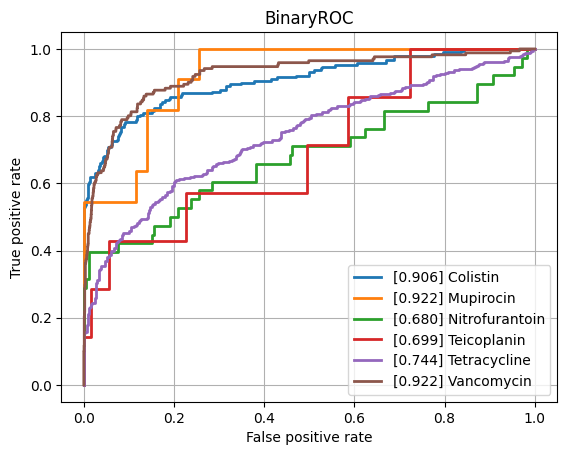

Data behind this chart, as committed beside it:
class, ROCAUC, n_positives, n_negatives
Amikacin, 0.7596, 132, 786
Amoxicillin-Clavulanic acid, 0.7913, 1492, 1142
Ampicillin, 0.843, 2807, 646
Ampicillin-Amoxicillin, 0.8419, 1260, 36
Cefazolin, 0.8094, 113, 70
Cefepime, 0.7866, 976, 1787
Cefpodoxime, 0.7833, 40, 30
Ceftazidime, 0.8002, 1377, 2022
Ceftriaxone, 0.7807, 1202, 1749
Cefuroxime, 0.8685, 922, 128
Ciprofloxacin, 0.78, 2565, 3505
Clindamycin, 0.8371, 1300, 500
Colistin, 0.9059, 189, 444
Cotrimoxazole, 0.7787, 3220, 3716
Ertapenem, 0.7528, 36, 831
Erythromycin, 0.835, 1162, 351
Fosfomycin, 0.7591, 396, 753
Fosfomycin-Trometamol, 0.7747, 23, 33
Fusidic acid, 0.7558, 122, 150
Gentamicin, 0.8686, 3235, 1782
Imipenem, 0.8981, 2892, 3184
Levofloxacin, 0.8277, 611, 661
Meropenem, 0.821, 807, 3266
Mupirocin, 0.9218, 11, 43
Nitrofurantoin, 0.6804, 38, 173
Norfloxacin, 0.7819, 27, 80
Oxacillin, 0.8312, 425, 274
Penicillin, 0.8227, 453, 40
Piperacillin-Tazobactam, 0.7746, 2117, 2626
Rifampicin, 0.7716, 57, 781
Teicoplanin, 0.6992, 7, 123
Tetracycline, 0.7436, 318, 472
Tobramycin, 0.7836, 165, 517
Vancomycin, 0.9222, 171, 2041
micro, 0.8548, , 
macro, 0.8056, , 
